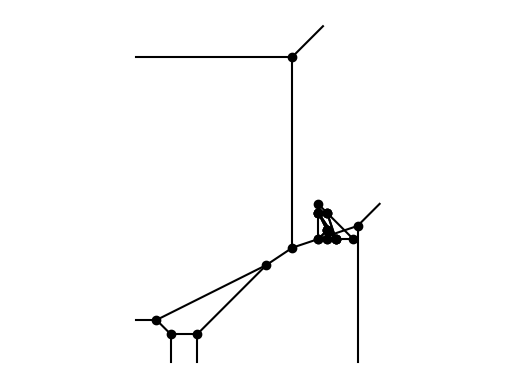

Generate this figure with matplotlib:
import matplotlib.pyplot as plt
import numpy as np
from scipy.spatial import ConvexHull

def preprocess_points(pts):
    # add a dummy point to avoid "flat" configurations
    new_pt = [pts[0][0], pts[0][1], pts[0][2] - 1]
    pts.append(new_pt)
    return pts

def upper_hull(pts):
    # find the upper hull of a list of 3d points, where upper is wrt the 
    # third coordinate
    hull = ConvexHull(points=pts)
    upper_ids = [i for i, eq in enumerate(hull.equations) if eq[2] > 0]
    triangles_ids = np.array([hull.simplices[i] for i in upper_ids])
    normals = np.take(hull.equations, upper_ids, 0)[:,0:3]
    
    # find flat edges
    flat_edges = []
    for i in range(len(triangles_ids)):
        for j in range(i+1, len(triangles_ids)):
            if np.allclose(normals[i],normals[j]):
                intersection = set(triangles_ids[i]).intersection(set(triangles_ids[j]))
                if len(intersection) == 2:
                    flat_edges.append(intersection)

    return triangles_ids, flat_edges

def plot_subdivision(pts, subdivision_ids, flat_edges=[]):
    # plot the subdivision of the Newton polygon
    ax = plt.subplot()
    for simplex in subdivision_ids:
        for i in range(3):
            id1, id2 = simplex[i], simplex[(i+1) % 3]
            # skip flat edges ()
            if (set([id1, id2]) in flat_edges):
                continue
            edge = np.array([pts[id1], pts[id2]])
            ax.plot(edge[:,0], edge[:,1], color='black')
            ax.plot(pts[id1][0], pts[id1][1], 'ko')
    ax.axis('equal')
    ax.axis('off')
    plt.show()

def plot_curve(pts, subdivision_ids, flat_edges=[]):
    ax = plt.subplot()
    vertices = set()
    edge_to_vert = dict()
    edge_to_third_pt = dict()

    # draw the inner part
    for simplex in subdivision_ids:
        verts = np.take(pts, simplex, 0)
        b = -verts[:, 2]
        A = np.append(verts[:, :2], -np.ones((3,1)), axis=1)
        x = np.linalg.solve(A, b)[:2]
        vertices.add(tuple(x))
        ax.plot(x[0], x[1], 'ko')
        ax.axis('equal')
        for i in range(3):
            edge = frozenset([simplex[i], simplex[(i+1) % 3]])
            if edge in flat_edges:
                continue
            if edge in edge_to_vert:
                x2 = edge_to_vert[edge]
                edge_to_vert.pop(edge)
                edge_to_third_pt.pop(edge)
                ax.plot([x[0], x2[0]], [x[1], x2[1]], color='black')
            else:
                edge_to_vert[edge] = x
                edge_to_third_pt[edge] = simplex[(i+2) % 3]
    
    # find bounding box, used to decide length of the tentacles (lazy way, don't judge)
    x_min = min([pt[0] for pt in vertices])
    x_max = max([pt[0] for pt in vertices])
    y_min = min([pt[1] for pt in vertices])
    y_max = max([pt[1] for pt in vertices])
    x_min -= max((x_max - x_min) * 0.1, 2)
    x_max += max((x_max - x_min) * 0.1, 2)
    y_min -= max((y_max - y_min) * 0.1, 2)
    y_max += max((y_max - y_min) * 0.1, 2)

    # draw the tentacles
    for edge in edge_to_vert:
        # find the direction
        e = np.take(pts, list(edge), 0)[:, :2]
        e_dir = e[1] - e[0]
        normal = np.array([-e_dir[1], e_dir[0]])
        normal = normal/np.linalg.norm(normal)
        
        # check that the edge normal points externally
        outer_vec = e[0] - pts[int(edge_to_third_pt[edge])][:2]
        normal = normal if np.dot(normal, outer_vec) > 0 else -normal

        point = edge_to_vert[edge]
        t_x = ((x_max if normal[0] >= 0 else x_min) - point[0]) / normal[0] if abs(normal[0]) > 1e-09 else float('inf')
        t_y = ((y_max if normal[1] >= 0 else y_min) - point[1]) / normal[1] if abs(normal[1]) > 1e-09 else float('inf')
        end = point + min(t_x, t_y)*normal
        ax.plot([point[0], end[0]], [point[1], end[1]], color='black')
        
    ax.set_xticks([]) 
    ax.set_yticks([])
    plt.show()



pts = []

deg = 4

for i in range(deg + 1):
    for j in range(deg + 1):
        if i + j > deg:
            continue
        k = deg - i - j
        pts.append([i,j,np.random.randint(-20, 20)])
        #pts.append([i, j, np.sqrt(i*j*k)])

print(pts)

pts = preprocess_points(pts)
subdivision_ids, flat_edges = upper_hull(pts)
plot_subdivision(pts, subdivision_ids, flat_edges)
plot_curve(pts, subdivision_ids, flat_edges)